Run: headless pygame with SDL's dummy video driver; simulated clock (each Clock.tick advances the game by its frame time, no real sleeping); random seed 0; keys injected as events and as key.get_pressed() state; mouse plan: one left click at the window centre at the start of phase 2, then a move to the lower-right quarter at the start of phase 3.
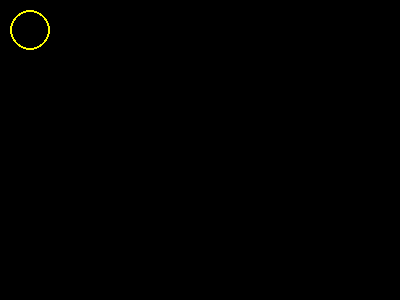
Frame 1 of 4 · flips 1–60 · no input
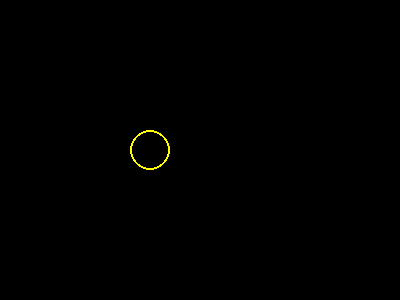
Frame 2 of 4 · flips 61–180 · clicked the window centre · tapped SPACE, RETURN · held RIGHT (→), D
Frame 3 of 4 · flips 181–300 · moved the mouse to the lower-right quarter · held DOWN (↓), S · screen unchanged from frame 2, image omitted
Frame 4 of 4 · flips 301–420 · held LEFT (←), A, UP (↑), W · screen unchanged from frame 3, image omitted

The pygame program that drew these frames:

import pygame
pygame.init()
starting_x = 30
starting_y = 30
x = 0
y = 0
COLOR = (255, 255, 255)
screen = pygame.display.set_mode((400, 300))
LEFT_BUTTON = 1
# Access to the clock is necessary for screen speed control
clock = pygame.time.Clock()
frames_per_second = 20
running = True

while running:
    event = pygame.event.poll()
    if event.type == pygame.QUIT:
        running = False
    elif event.type == pygame.MOUSEBUTTONDOWN and event.button == LEFT_BUTTON:
        x, y = event.pos
        while starting_x != x and starting_y != y:
            starting_x += 1
            starting_y += 1
            screen.fill((0, 0, 0))

    pygame.draw.circle(screen, (255,255,0), (starting_x,starting_y), 20,2)

    pygame.display.flip()
    clock.tick(frames_per_second)
